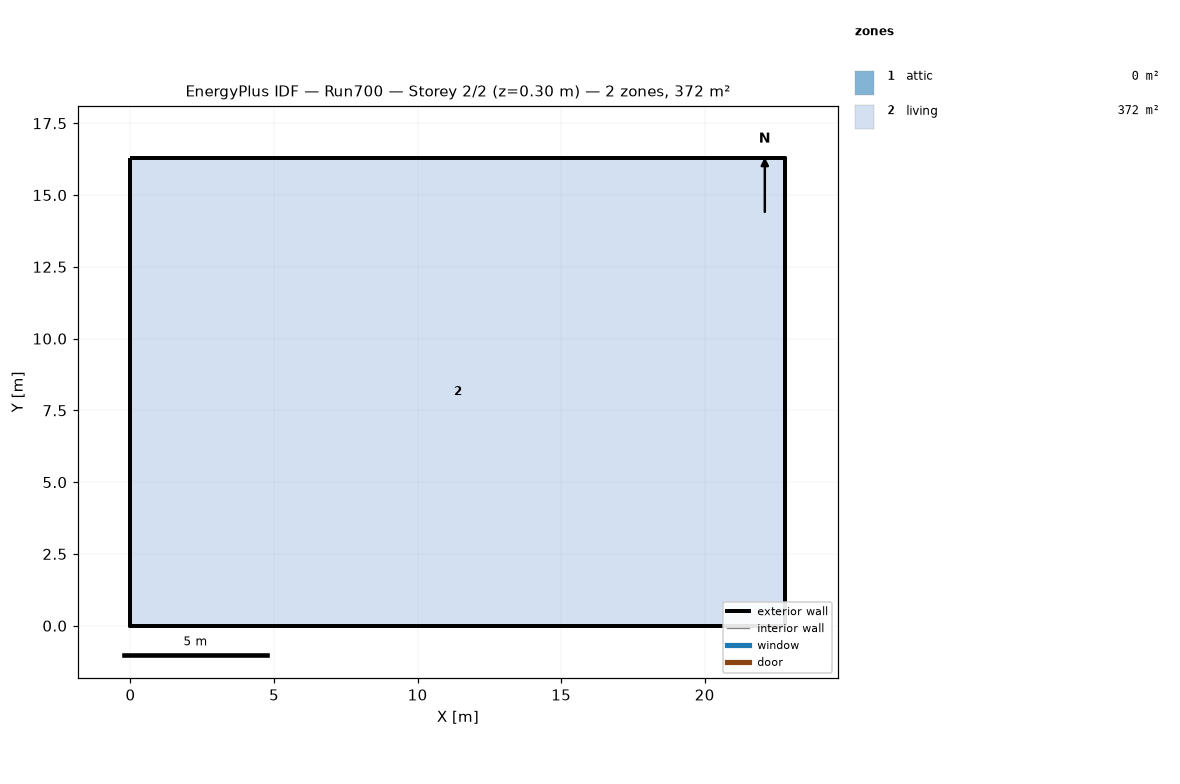
=== STOREY PLAN SPEC (per zone: floor XY polygon, exterior-wall plan segments, windows/doors) ===
zone 1: attic  (0.0 m²)
  exterior wall: (22.81, 0.00) – (22.81, 16.29) – (22.81, 8.15)  [24.4 m]
  exterior wall: (0.00, 16.29) – (0.00, 0.00) – (0.00, 8.15)  [24.4 m]
zone 2: living  (371.6 m²)
  floor: (0.00, 0.00) (0.00, 16.29) (22.81, 16.29) (22.81, 0.00)
  exterior wall: (0.00, 0.00) – (22.81, 0.00)  [22.8 m]
  exterior wall: (22.81, 0.00) – (22.81, 16.29)  [16.3 m]
  exterior wall: (22.81, 16.29) – (0.00, 16.29)  [22.8 m]
  exterior wall: (0.00, 16.29) – (0.00, 0.00)  [16.3 m]

=== DERIVED (storey summary) ===
Building: Run700
Storey: 2 of 2  (floor level z = 0.30 m)
Storey gross floor area: 371.6 m²
Zones on this storey: 2
  - attic: floor 0.0 m²; exterior wall 48.9 m (22.3 m²); WWR 0.0%
  - living: floor 371.6 m²; exterior wall 78.2 m (572.1 m²); WWR 0.0%
Zone adjacency: (none detected)